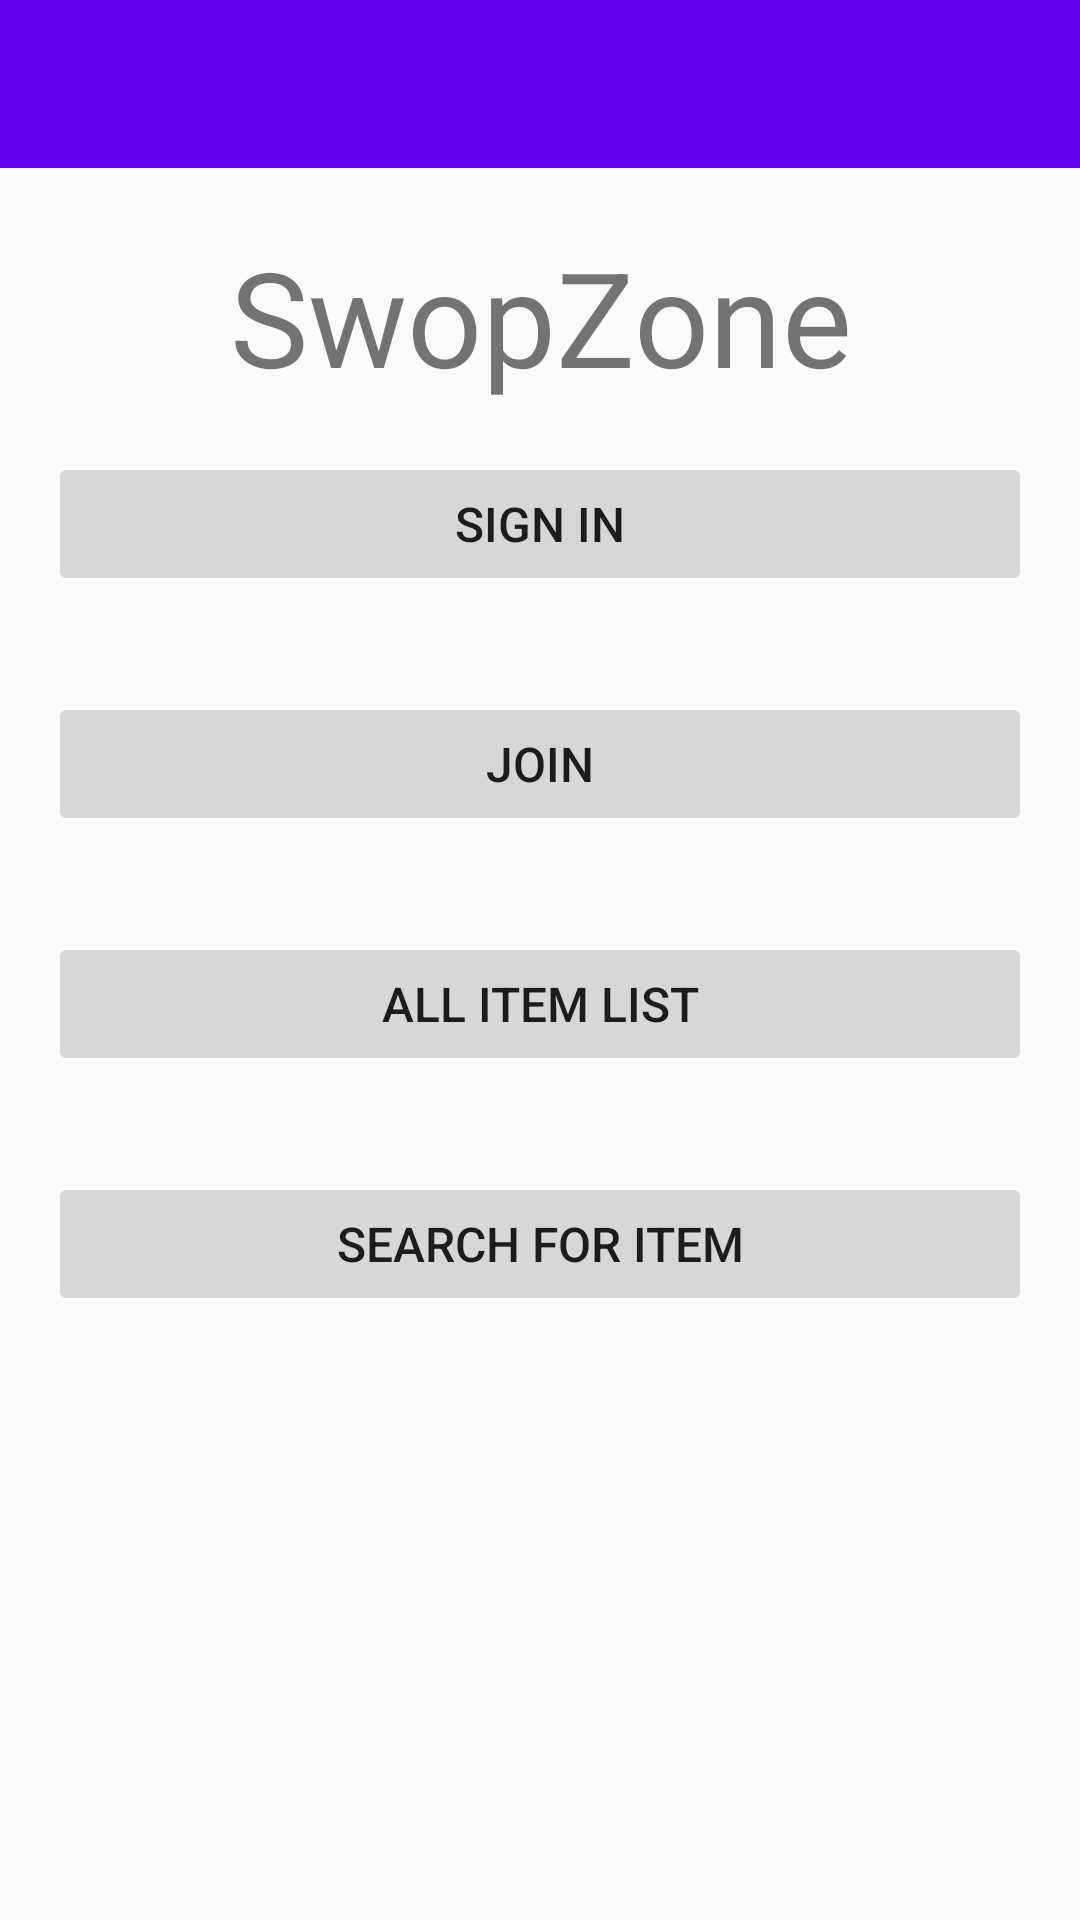

Reconstruct the res/layout file that produces this screen, plus the resources it refers to.
<!-- AndroidManifest.xml: application theme Theme.SwopZone -->
<!-- res/layout/activity_homepage.xml -->
<?xml version="1.0" encoding="utf-8"?>
<androidx.constraintlayout.widget.ConstraintLayout
    xmlns:android="http://schemas.android.com/apk/res/android"
    xmlns:app="http://schemas.android.com/apk/res-auto"
    xmlns:tools="http://schemas.android.com/tools"
    android:layout_width="match_parent"
    android:layout_height="match_parent"
    tools:context=".activities.HomepageActivity">

    <RelativeLayout
        android:layout_width="match_parent"
        android:layout_height="wrap_content"
        app:layout_constraintBottom_toBottomOf="parent"
        app:layout_constraintTop_toTopOf="parent">

        <com.google.android.material.appbar.AppBarLayout
            android:id="@+id/appBarLayout_Homepage"
            android:layout_width="match_parent"
            android:layout_height="wrap_content"
            android:fitsSystemWindows="true"
            app:elevation="0dip"
            android:theme="@style/MyToolbar">

            <androidx.appcompat.widget.Toolbar
                android:id="@+id/toolbarHomepage"
                android:layout_width="match_parent"
                android:layout_height="wrap_content"
                android:theme="@style/MyToolbar"/>
        </com.google.android.material.appbar.AppBarLayout>

        <ScrollView
            android:layout_width="match_parent"
            android:layout_height="match_parent"
            android:layout_below="@id/appBarLayout_Homepage"
            android:fillViewport="true">
            <LinearLayout
                android:layout_width="match_parent"
                android:layout_height="wrap_content"
                android:orientation="vertical">

                <TextView
                        android:layout_width="match_parent"
                        android:layout_height="wrap_content"
                        android:text="@string/heading_SwopZone"
                        android:textAlignment="center"
                        android:paddingTop="20dp"
                        android:textSize="44sp"
                        app:layout_constraintBottom_toBottomOf="parent"
                        app:layout_constraintLeft_toLeftOf="parent"
                        app:layout_constraintRight_toRightOf="parent"
                        app:layout_constraintTop_toTopOf="parent" />

                <Button
                    android:id="@+id/btnSignIn"
                    android:layout_width="match_parent"
                    android:layout_height="wrap_content"
                    android:layout_margin="16dp"
                    android:paddingTop="8dp"
                    android:paddingBottom="8dp"
                    android:stateListAnimator="@null"
                    android:text="@string/button_signIn"
                    android:textSize="16sp" />

                <Button
                    android:id="@+id/btnJoin"
                    android:layout_width="match_parent"
                    android:layout_height="wrap_content"
                    android:layout_margin="16dp"
                    android:paddingTop="8dp"
                    android:paddingBottom="8dp"
                    android:stateListAnimator="@null"
                    android:text="@string/button_join"
                    android:textSize="16sp" />

                <Button
                    android:id="@+id/btnAllItemList"
                    android:layout_width="match_parent"
                    android:layout_height="wrap_content"
                    android:layout_margin="16dp"
                    android:paddingTop="8dp"
                    android:paddingBottom="8dp"
                    android:stateListAnimator="@null"
                    android:text="@string/button_allItemList"
                    android:textSize="16sp" />

                <Button
                    android:id="@+id/btnItemSearch"
                    android:layout_width="match_parent"
                    android:layout_height="wrap_content"
                    android:layout_margin="16dp"
                    android:paddingTop="8dp"
                    android:paddingBottom="8dp"
                    android:stateListAnimator="@null"
                    android:text="@string/button_searchForItem"
                    android:textSize="16sp" />

            </LinearLayout>
        </ScrollView>

    </RelativeLayout>

</androidx.constraintlayout.widget.ConstraintLayout>
<!-- resources referenced by this layout -->
<resources>
  <string name="button_allItemList">All Item List</string>
  <string name="button_join">Join</string>
  <string name="button_searchForItem">Search For Item</string>
  <string name="button_signIn">Sign In</string>
  <string name="heading_SwopZone">SwopZone</string>
  <style name="MyToolbar" parent="ThemeOverlay.AppCompat.Dark.ActionBar">
          <item name="android:background">@color/navy</item>
          <item name="android:textColorPrimary">@color/white</item>
      </style>
  <style name="Theme.SwopZone" parent="Theme.AppCompat.Light.NoActionBar">
          
          <item name="colorPrimary">@color/purple_500</item>
          
          <item name="colorPrimaryVariant">@color/navy</item>
          <item name="colorOnPrimary">@color/white</item>
          
          <item name="colorSecondary">@color/teal_200</item>
          <item name="colorSecondaryVariant">@color/teal_700</item>
          <item name="colorOnSecondary">@color/black</item>
          
          <item name="android:statusBarColor" tools:targetApi="l">?attr/colorPrimaryVariant</item>
          
      </style>
  <!-- not gathered from this repository: default colours our renderer supplied (Android Studio template values) -->
  <color name="purple_500">#FF6200EE</color>
  <color name="teal_200">#FF03DAC5</color>
  <color name="teal_700">#FF018786</color>
  <color name="black">#FF000000</color>
  <color name="white">#FFFFFFFF</color>
</resources>
